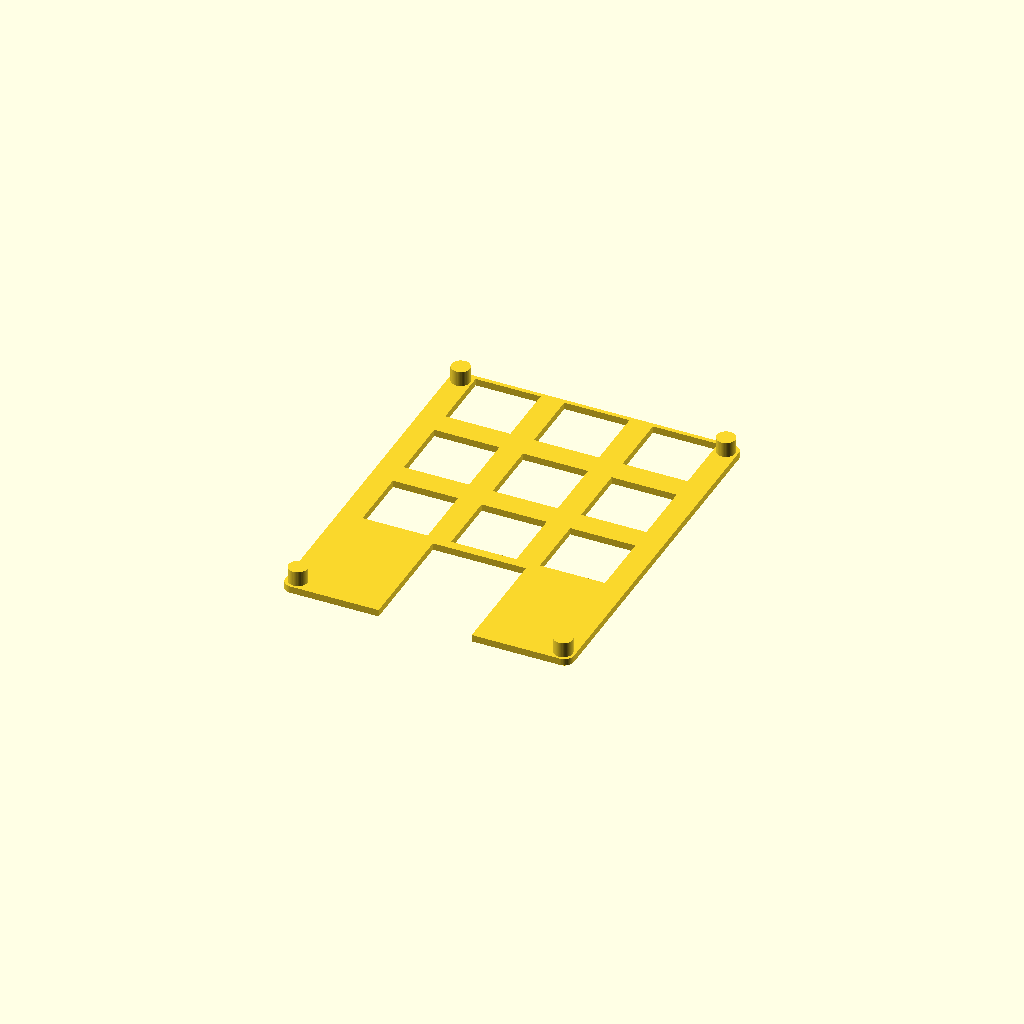
Cell 1: the model at its default parameters.
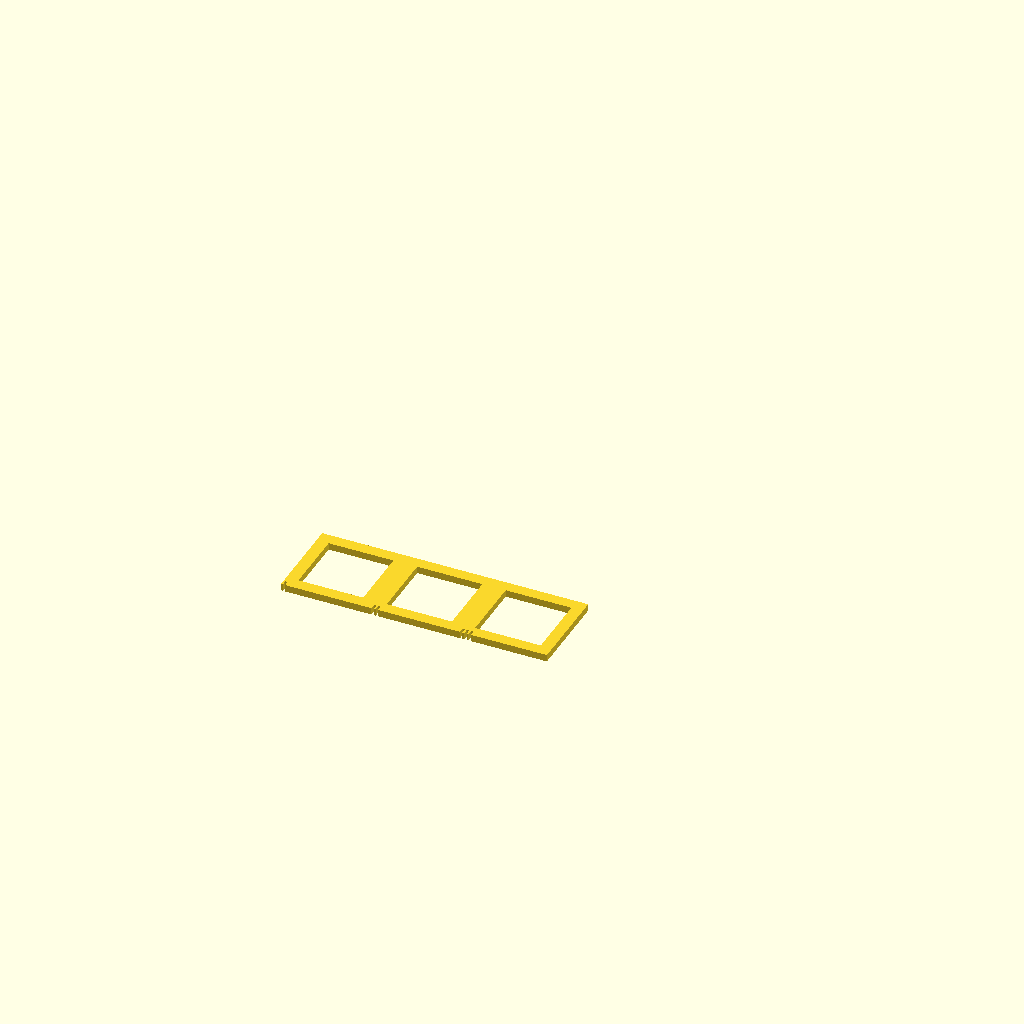
Cell 2: the same model with part = "fit_test".
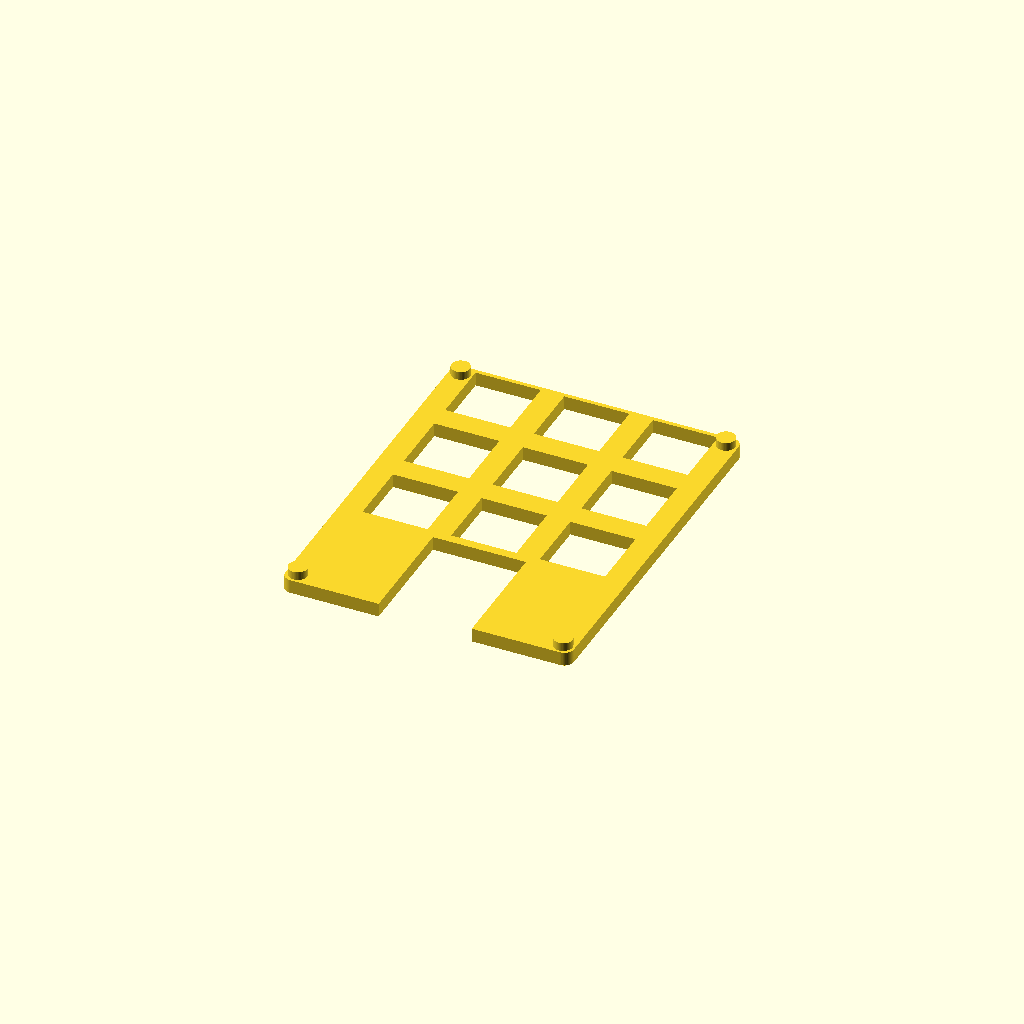
Cell 3 — plate_thickness set to 3, the other parameters unchanged.
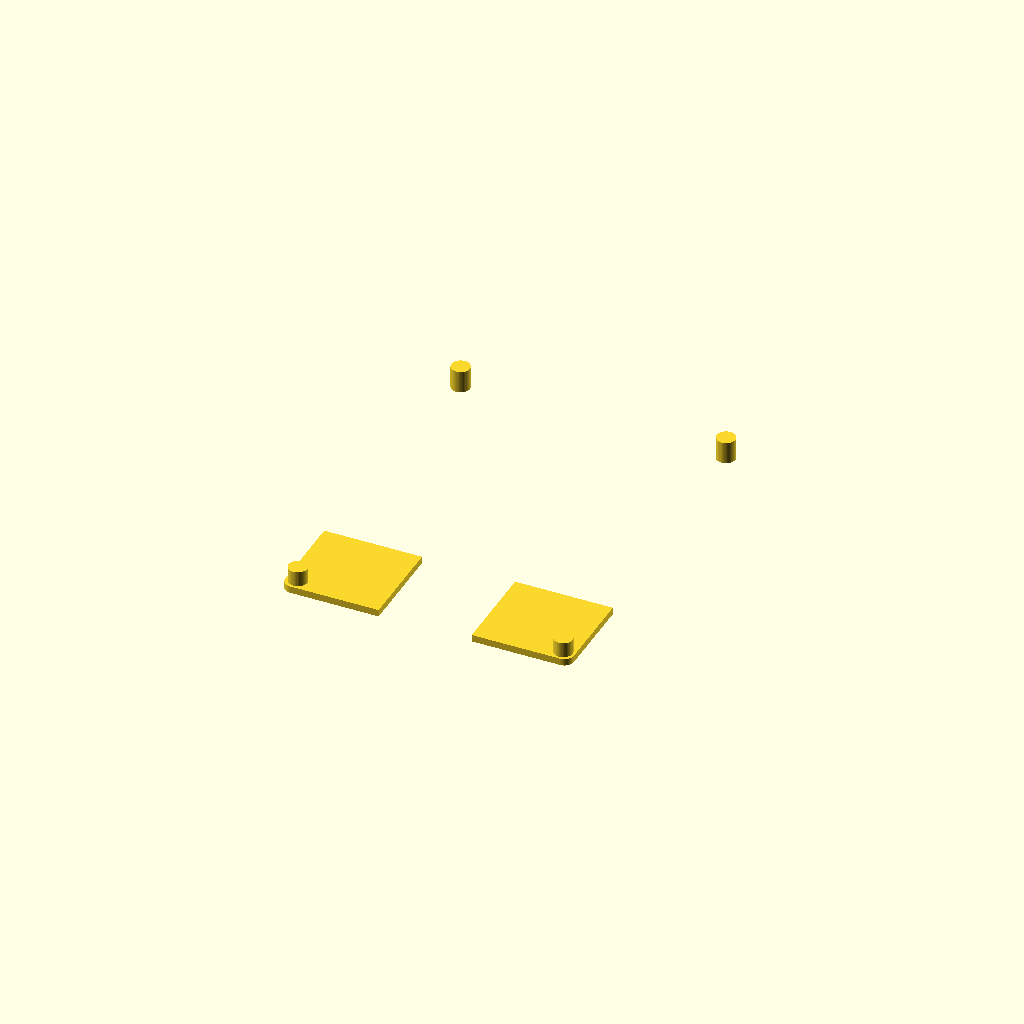
Cell 4: the same model with switch_opening = 28.
One fixed orthographic camera (rotation 55°, 0°, 25°; colour scheme Cornfield) for every cell.
OpenSCAD source file cad/rev2_case/plate.scad:
// Rev2 キー保持プレート（ねじ止めなし）
// スイッチをソケットへ挿して保持する。四隅の柱は傾き止めで、基板とは standoff_gap だけ離す。
// 印刷向き: z=0 が指側の上面。上面をビルドプレートに置き、柱が上に伸びる向きでサポートなし印刷。
// 座標は PCB 座標（左上原点・下向き+y）をそのまま使う。印刷姿勢からX軸回りに裏返すと実装向きになる。
part = "plate"; // [plate, fit_test]

plate_thickness = 1.5;
switch_opening = 14.0; // fit_test の結果で調整する
plate_top_above_pcb = 5.0; // PCB表面からプレート上面まで
standoff_gap = 0.2; // スイッチのクリップ位置と競合させない
standoff_diameter = 4.0; // 基板の銅箔禁止領域 Ø5 以内
$fn = 48;

mount_holes = [[2.5, 2.5], [59.5, 2.5], [2.5, 77.5], [59.5, 77.5]];

module profile() {
    hull() {
        for (x = [2, 60]) for (y = [2, 78])
            translate([x, y]) circle(r=2);
    }
}

module plate() {
    linear_extrude(height=plate_thickness) difference() {
        profile();
        translate([21, -1]) square([20, 26]); // MCU/USB access.
        for (row = [0:2]) for (col = [0:2]) {
            // Lower-right opening clears the EC11 body.
            translate([11.95 + col*19.05, 34 + row*19.05])
                square([switch_opening, switch_opening], center=true);
        }
    }
    for (p = mount_holes)
        translate(p) cylinder(d=standoff_diameter, h=plate_top_above_pcb - standoff_gap);
}

// 開口 13.9 / 14.0 / 14.1 mm の嵌合テスト。開口の左側の切り欠き数が 1 / 2 / 3。
module fit_test() {
    sizes = [13.9, 14.0, 14.1];
    linear_extrude(height=plate_thickness) difference() {
        square([3*19.05, 19.05]);
        for (i = [0:2]) {
            translate([19.05*(i + 0.5), 19.05/2])
                square([sizes[i], sizes[i]], center=true);
            for (n = [0:i])
                translate([19.05*i + 0.4 + n*0.9, -0.01]) square([0.5, 1.2]);
        }
    }
}

if (part == "fit_test") fit_test();
else plate();
Parameter table extracted from the source (name, type, default, range or options):
part: string, default "plate", options "plate", "fit_test"
plate_thickness: number, default 1.5
switch_opening: number, default 14
plate_top_above_pcb: number, default 5
standoff_gap: number, default 0.2
standoff_diameter: number, default 4
